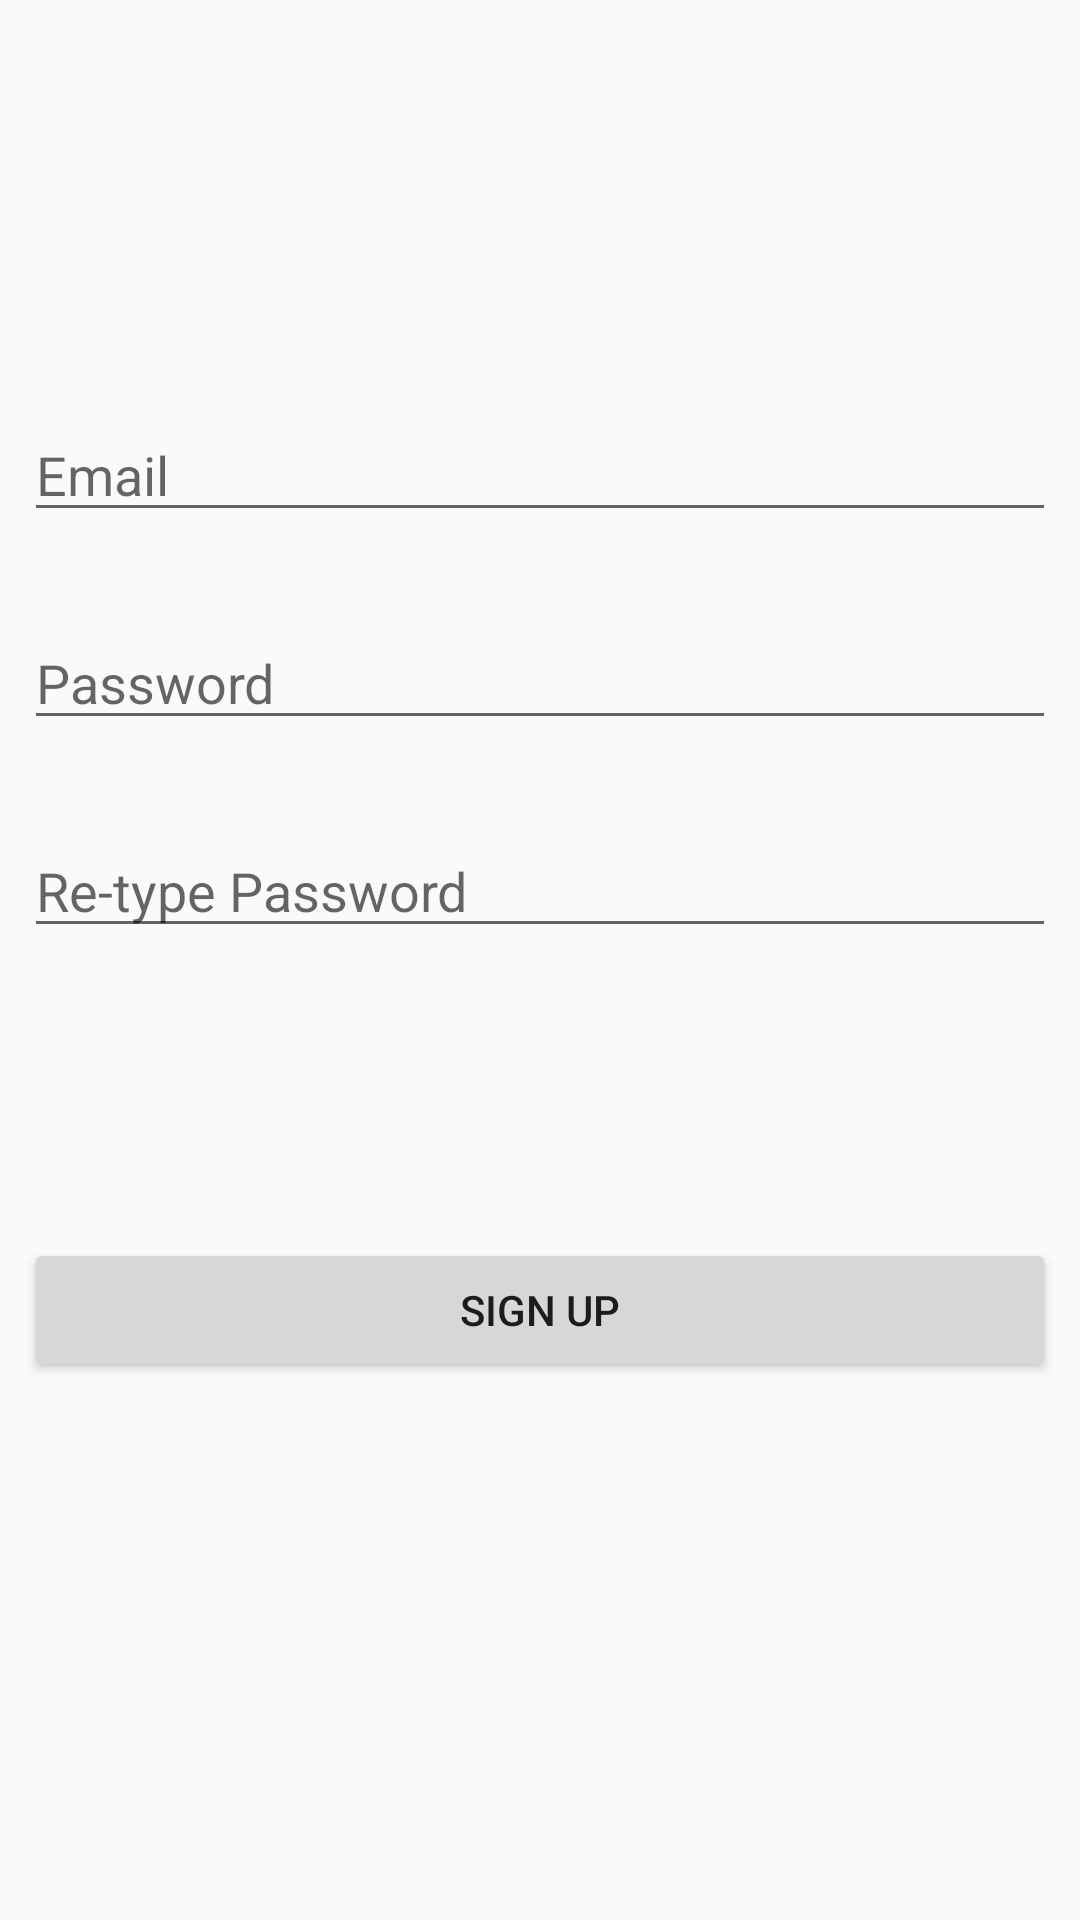

Android layout source for this screen:
<!-- AndroidManifest.xml: activity theme AppTheme.NoActionBar -->
<!-- res/layout/activity_signup.xml -->
<?xml version="1.0" encoding="utf-8"?>
<android.support.constraint.ConstraintLayout
    xmlns:android="http://schemas.android.com/apk/res/android"
    xmlns:app="http://schemas.android.com/apk/res-auto"
    xmlns:tools="http://schemas.android.com/tools"
    android:layout_width="match_parent"
    android:layout_height="match_parent">

    <EditText
        android:id="@+id/su_email"
        android:layout_width="0dp"
        android:layout_height="wrap_content"
        android:layout_marginEnd="8dp"
        android:layout_marginLeft="8dp"
        android:layout_marginRight="8dp"
        android:layout_marginStart="8dp"
        android:layout_marginTop="136dp"
        android:ems="10"
        android:hint="Email"
        android:inputType="textEmailAddress"
        app:layout_constraintEnd_toEndOf="parent"
        app:layout_constraintHorizontal_bias="0.503"
        app:layout_constraintStart_toStartOf="parent"
        app:layout_constraintTop_toTopOf="parent" />

    <EditText
        android:id="@+id/su_password"
        android:layout_width="0dp"
        android:layout_height="wrap_content"
        android:layout_marginEnd="8dp"
        android:layout_marginLeft="8dp"
        android:layout_marginRight="8dp"
        android:layout_marginStart="8dp"
        android:layout_marginTop="28dp"
        android:ems="10"
        android:hint="Password"
        android:inputType="textPassword"
        app:layout_constraintEnd_toEndOf="parent"
        app:layout_constraintHorizontal_bias="0.0"
        app:layout_constraintStart_toStartOf="parent"
        app:layout_constraintTop_toBottomOf="@+id/su_email" />

    <EditText
        android:id="@+id/su_checkPass"
        android:layout_width="0dp"
        android:layout_height="wrap_content"
        android:layout_marginEnd="8dp"
        android:layout_marginLeft="8dp"
        android:layout_marginRight="8dp"
        android:layout_marginStart="8dp"
        android:layout_marginTop="28dp"
        android:ems="10"
        android:hint="Re-type Password"
        android:inputType="textPassword"
        app:layout_constraintEnd_toEndOf="parent"
        app:layout_constraintHorizontal_bias="0.0"
        app:layout_constraintStart_toStartOf="parent"
        app:layout_constraintTop_toBottomOf="@+id/su_password" />

    <Button
        android:id="@+id/sign_up"
        android:layout_width="0dp"
        android:layout_height="wrap_content"
        android:layout_marginBottom="8dp"
        android:layout_marginEnd="8dp"
        android:layout_marginLeft="8dp"
        android:layout_marginRight="8dp"
        android:layout_marginStart="8dp"
        android:layout_marginTop="8dp"
        android:text="Sign Up"
        app:layout_constraintBottom_toBottomOf="parent"
        app:layout_constraintEnd_toEndOf="parent"
        app:layout_constraintHorizontal_bias="0.0"
        app:layout_constraintStart_toStartOf="parent"
        app:layout_constraintTop_toBottomOf="@+id/su_checkPass"
        app:layout_constraintVertical_bias="0.341" />
</android.support.constraint.ConstraintLayout>
<!-- resources referenced by this layout -->
<resources>
  <style name="AppTheme.NoActionBar">
          <item name="windowActionBar">false</item>
          <item name="windowNoTitle">true</item>
          <item name="android:statusBarColor">@android:color/transparent</item>
      </style>
</resources>
